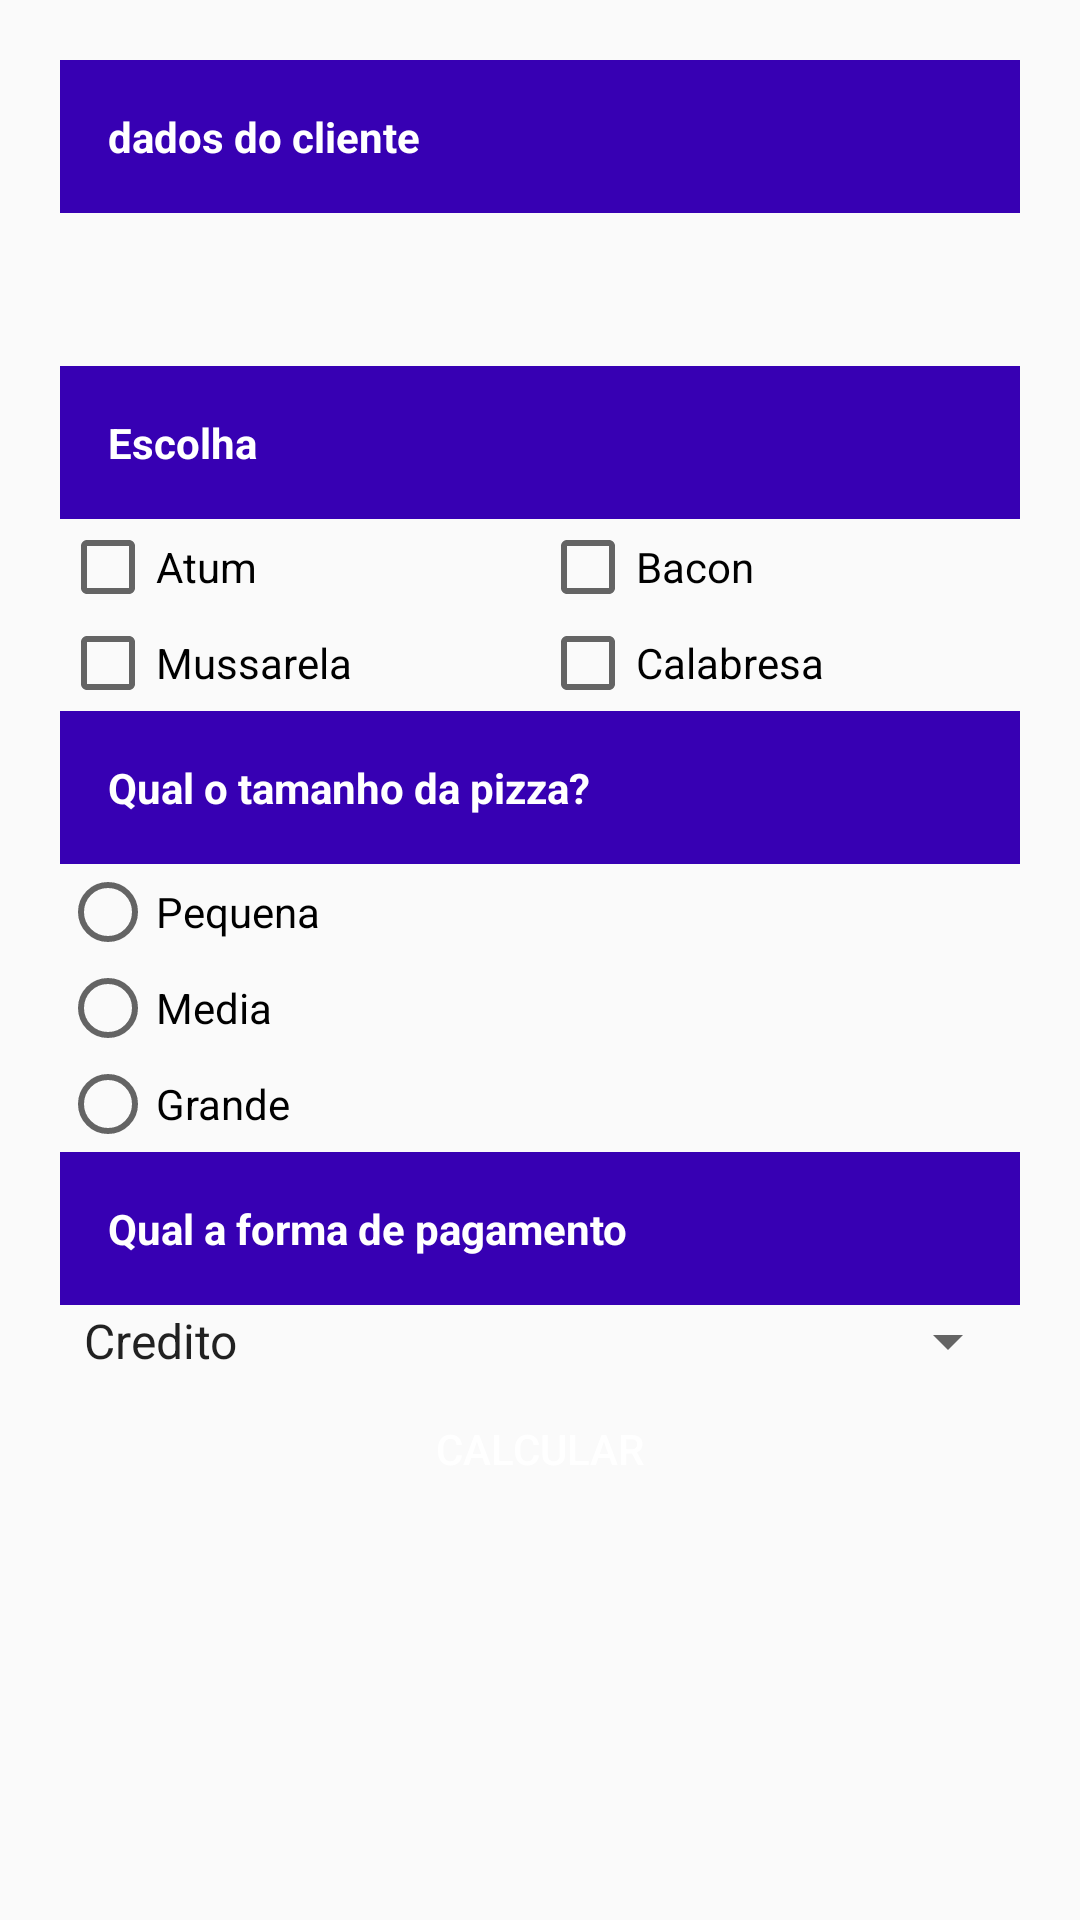

Reconstruct the res/layout file that produces this screen, plus the resources it refers to.
<!-- AndroidManifest.xml: application theme AppTheme -->
<!-- res/layout/activity_main.xml -->
<?xml version="1.0" encoding="utf-8"?>
<ScrollView xmlns:android="http://schemas.android.com/apk/res/android"
    xmlns:app="http://schemas.android.com/apk/res-auto"
    xmlns:tools="http://schemas.android.com/tools"
    android:layout_width="match_parent"
    android:layout_height="match_parent"
    android:padding="10dp"
    tools:context=".UI.Main.MainActivity">

    <LinearLayout
        android:layout_width="match_parent"
        android:layout_height="match_parent"
        android:orientation="vertical"
        android:padding="10dp"
        tools:context=".UI.Main.MainActivity">


        <TextView
            style="@style/label_titulo"
            android:text="dados do cliente" />

        <TextView
            android:id="@+id/tvNome"
            android:layout_width="match_parent"
            android:layout_height="wrap_content"
            android:layout_marginBottom="16dp"
            android:layout_marginTop="16dp"
            tools:text="Fulano da Silva" />

        <TextView
            style="@style/label_titulo"
            android:text="@string/hint_nome" />

        <LinearLayout style="@style/parent_horizontal">

            <CheckBox
                android:id="@+id/cbAtum"
                style="@style/pizza_checkbox"
                android:text="@string/atum" />

            <CheckBox
                android:id="@+id/cbBacon"
                style="@style/pizza_checkbox"
                android:text="@string/bacon" />
        </LinearLayout>

        <LinearLayout style="@style/parent_horizontal">

            <CheckBox
                android:id="@+id/cbMussarela"
                style="@style/pizza_checkbox"
                android:text="@string/mussarela" />

            <CheckBox
                android:id="@+id/cbCalabresa"
                style="@style/pizza_checkbox"
                android:text="@string/calabresa" />
        </LinearLayout>

        <TextView
            style="@style/label_titulo"
            android:text="@string/qual_o_tamanho_da_pizza" />

        <RadioGroup
            android:layout_width="match_parent"
            android:layout_height="wrap_content">

            <RadioButton
                android:layout_width="match_parent"
                android:layout_height="wrap_content"
                android:text="@string/pequena" />

            <RadioButton
                android:layout_width="match_parent"
                android:layout_height="wrap_content"
                android:text="@string/media" />

            <RadioButton
                android:layout_width="match_parent"
                android:layout_height="wrap_content"
                android:text="@string/grande" />

        </RadioGroup>

        <TextView
            style="@style/label_titulo"
            android:text="@string/pagamernto" />

        <Spinner
            android:layout_width="match_parent"
            android:layout_height="wrap_content"
            android:entries="@array/formas_pagamento" />

        <Button
            android:id="@+id/btCalcular"
            android:layout_width="match_parent"
            android:layout_height="wrap_content"
            android:background="@drawable/botao_personalizado"
            android:text="@string/btn_calcular"
            android:textColor="#FFFFFF" />
    </LinearLayout>
</ScrollView>
<!-- resources referenced by this layout -->
<resources>
  <string-array name="formas_pagamento">
          <item>@string/credito</item>
          <item>@string/debito</item>
          <item>@string/vr</item>
          <item>@string/cupom</item>
      </string-array>
  <string name="atum">Atum</string>
  <string name="bacon">Bacon</string>
  <string name="btn_calcular">Calcular</string>
  <string name="calabresa">Calabresa</string>
  <string name="grande">Grande</string>
  <string name="hint_nome">Escolha</string>
  <string name="media">Media</string>
  <string name="mussarela">Mussarela</string>
  <string name="pagamernto">Qual a forma de pagamento</string>
  <string name="pequena">Pequena</string>
  <string name="qual_o_tamanho_da_pizza">Qual o tamanho da pizza?</string>
  <style name="label_titulo" parent="Theme.AppCompat.Light.DarkActionBar">
          
          <item name="android:layout_width">match_parent</item>
          <item name="android:layout_height">wrap_content</item>
          <item name="android:paddingTop">16dp</item>
          <item name="android:paddingBottom">16dp</item>
          <item name="android:paddingLeft">16dp</item>
          <item name="android:background">@color/colorPrimaryDark</item>
          <item name="android:textColor">#FFF</item>
          <item name="android:textStyle">bold</item>
      </style>
  <style name="parent_horizontal" parent="Theme.AppCompat.Light.DarkActionBar">
          
          <item name="android:layout_width">match_parent</item>
          <item name="android:layout_height">wrap_content</item>
          <item name="android:orientation">horizontal</item>
      </style>
  <style name="pizza_checkbox" parent="Theme.AppCompat.Light.DarkActionBar">
          
          <item name="android:layout_width">match_parent</item>
          <item name="android:layout_height">wrap_content</item>
          <item name="android:layout_weight">1</item>
      </style>
  <style name="AppTheme" parent="Theme.AppCompat.Light.DarkActionBar">
          
          <item name="colorPrimary">@color/colorPrimary</item>
          <item name="colorPrimaryDark">@color/colorPrimaryDark</item>
          <item name="colorAccent">@color/colorAccent</item>
      </style>
  <string name="credito">Credito</string>
  <string name="debito">Debito</string>
  <string name="vr">Vale Refeição</string>
  <string name="cupom">Cupom</string>
  <!-- not gathered from this repository: default colours our renderer supplied (Android Studio template values) -->
  <color name="colorPrimary">#FF6200EE</color>
  <color name="colorPrimaryDark">#FF3700B3</color>
  <color name="colorAccent">#FF03DAC5</color>
</resources>
